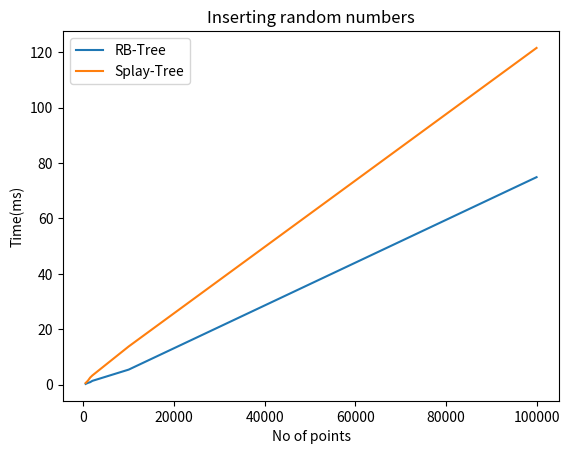

Write Python code to recreate this figure.
import matplotlib.pyplot as plt
#inserting random elements in rb tree
y=[0.303,0.681,0.936,1.415,5.466,74.908]
x=[500,1000,1500,2000,10000,100000]
#inserting random elements into splay tree
y1=[0.634,1.458,2.587,3.378,13.822,121.55]
x1=[500,1000,1500,2000,10000,100000]
plt.ylabel("Time(ms)")
plt.xlabel("No of points")
plt.title("Inserting random numbers")
plt.plot(x,y,label="RB-Tree")
plt.plot(x1,y1,label="Splay-Tree")
plt.legend(loc="upper left")
plt.show()
